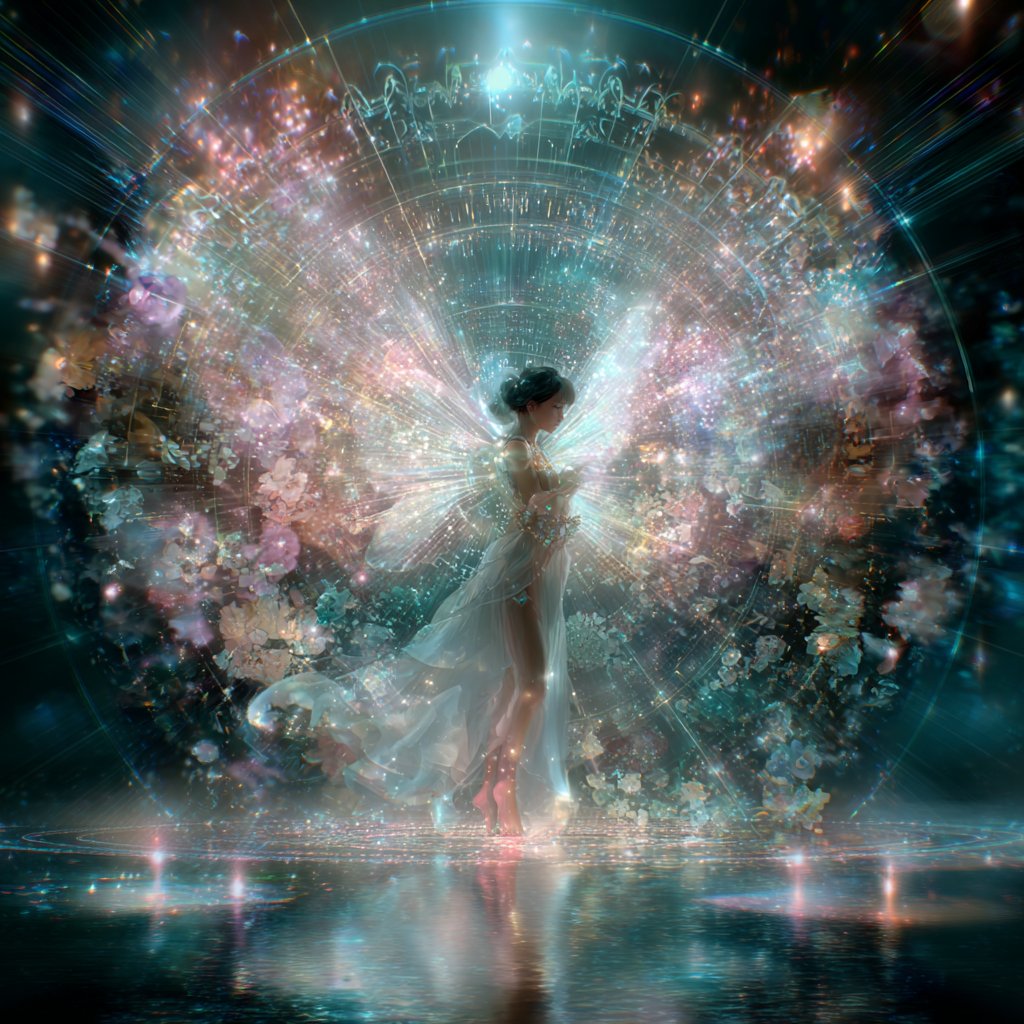
Generation parameters embedded in this image by Midjourney (PNG 'Description' text chunk):
A radiant, otherworldly being standing at the threshold of dimensions luminous opalescent skin glowing with soft inner light, intricate sacred geometry swirling gently around them, ethereal wings like stained glass, wearing robes of stardust and flowing mist surrounded by blooming cosmic flowers and floating runes of ancient languages, soft magical aura serene expression, eyes like galaxies, glowing softly in a twilight dreamscape fairy queen meets mystic oracle ultra detailed, magical realism, soft ambient light, cinematic atmosphere --profile [redacted] --v 7 Job ID: 12e01282-0085-40d6-91e3-eb5967728bb7